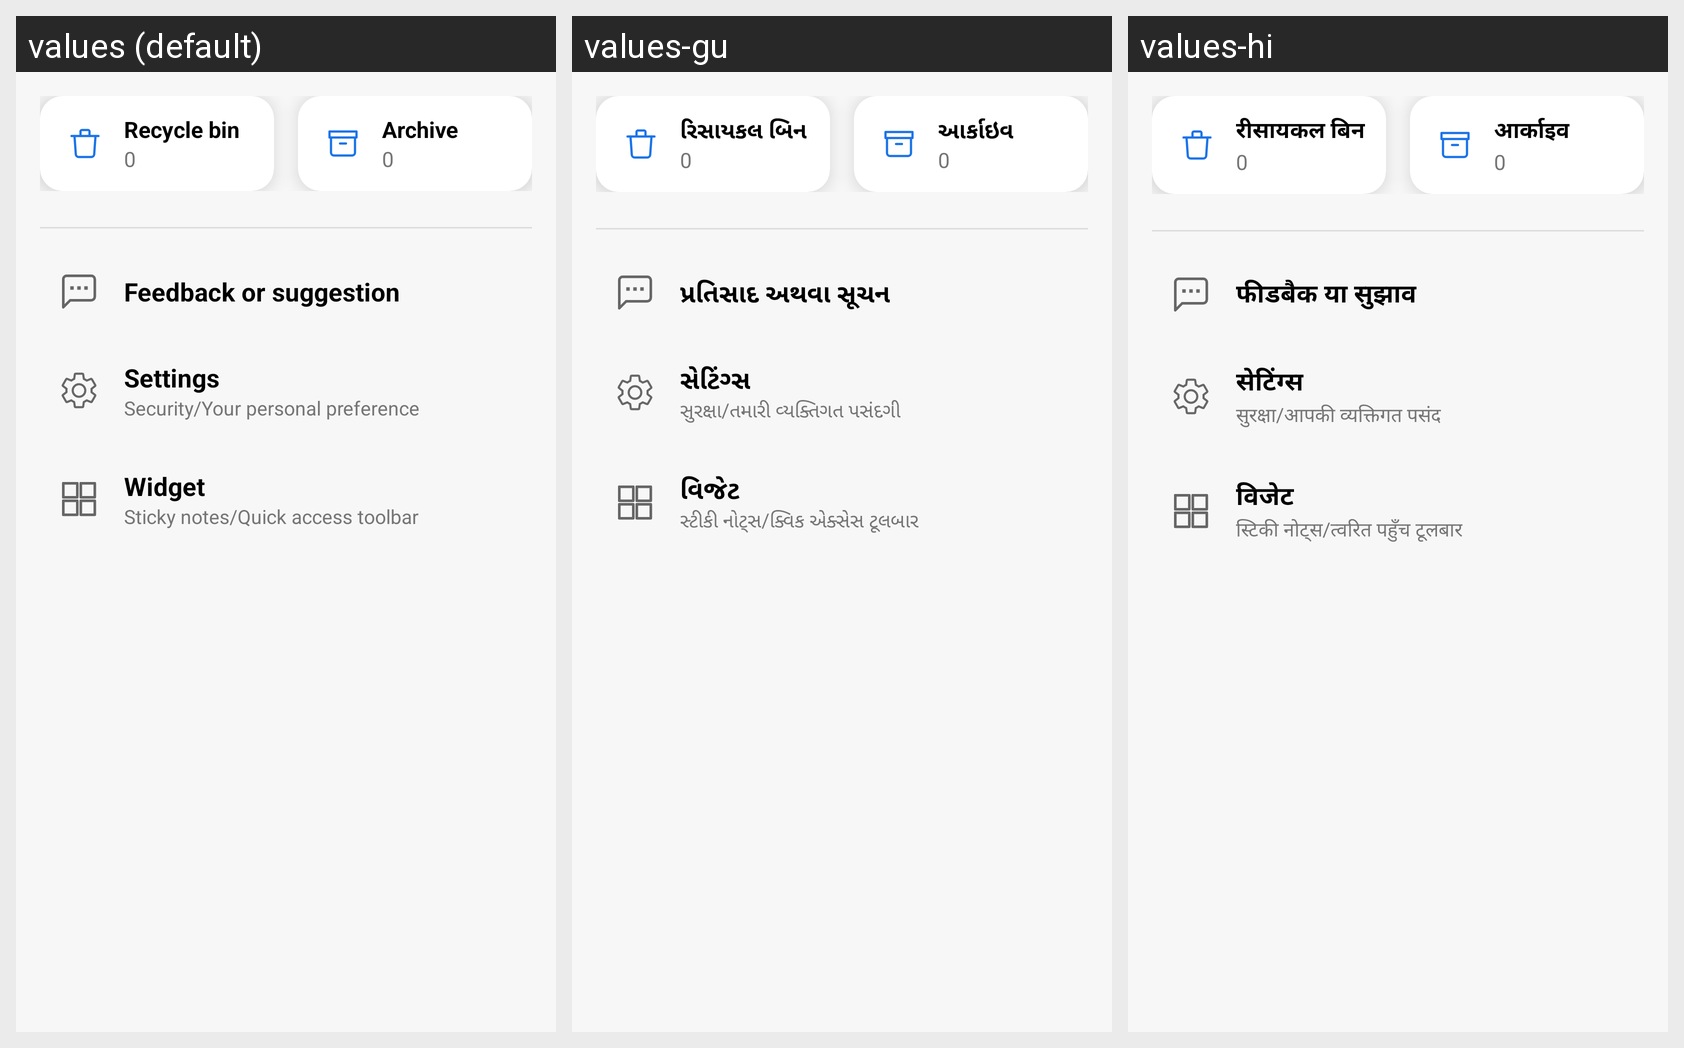

Translations of the strings shown on this Android screen, per locale in the grid:
Android screen res/layout/fragment_settings.xml rendered under 3 locales, left to right: values (default), values-gu, values-hi. Device: Nexus 5 (rendered at 1080×1920; each locale shown at half size, 540×960, under a caption strip naming it); theme Theme.QuickNotes.
Strings drawn on this screen, with the default value and each locale's value (text and hints the layout hard-codes, and strings that could not be matched under every locale, appear in the picture but are not listed):

recycle_bin
  values: Recycle bin
  values-gu: રિસાયકલ બિન
  values-hi: रीसायकल बिन

archive
  values: Archive
  values-gu: આર્કાઇવ
  values-hi: आर्काइव

feedback_suggestion
  values: Feedback or suggestion
  values-gu: પ્રતિસાદ અથવા સૂચન
  values-hi: फीडबैक या सुझाव

settings
  values: Settings
  values-gu: સેટિંગ્સ
  values-hi: सेटिंग्स

security_pref_desc
  values: Security/Your personal preference
  values-gu: સુરક્ષા/તમારી વ્યક્તિગત પસંદગી
  values-hi: सुरक्षा/आपकी व्यक्तिगत पसंद

widget
  values: Widget
  values-gu: વિજેટ
  values-hi: विजेट

widget_desc
  values: Sticky notes/Quick access toolbar
  values-gu: સ્ટીકી નોટ્સ/ક્વિક એક્સેસ ટૂલબાર
  values-hi: स्टिकी नोट्स/त्वरित पहुँच टूलबार
